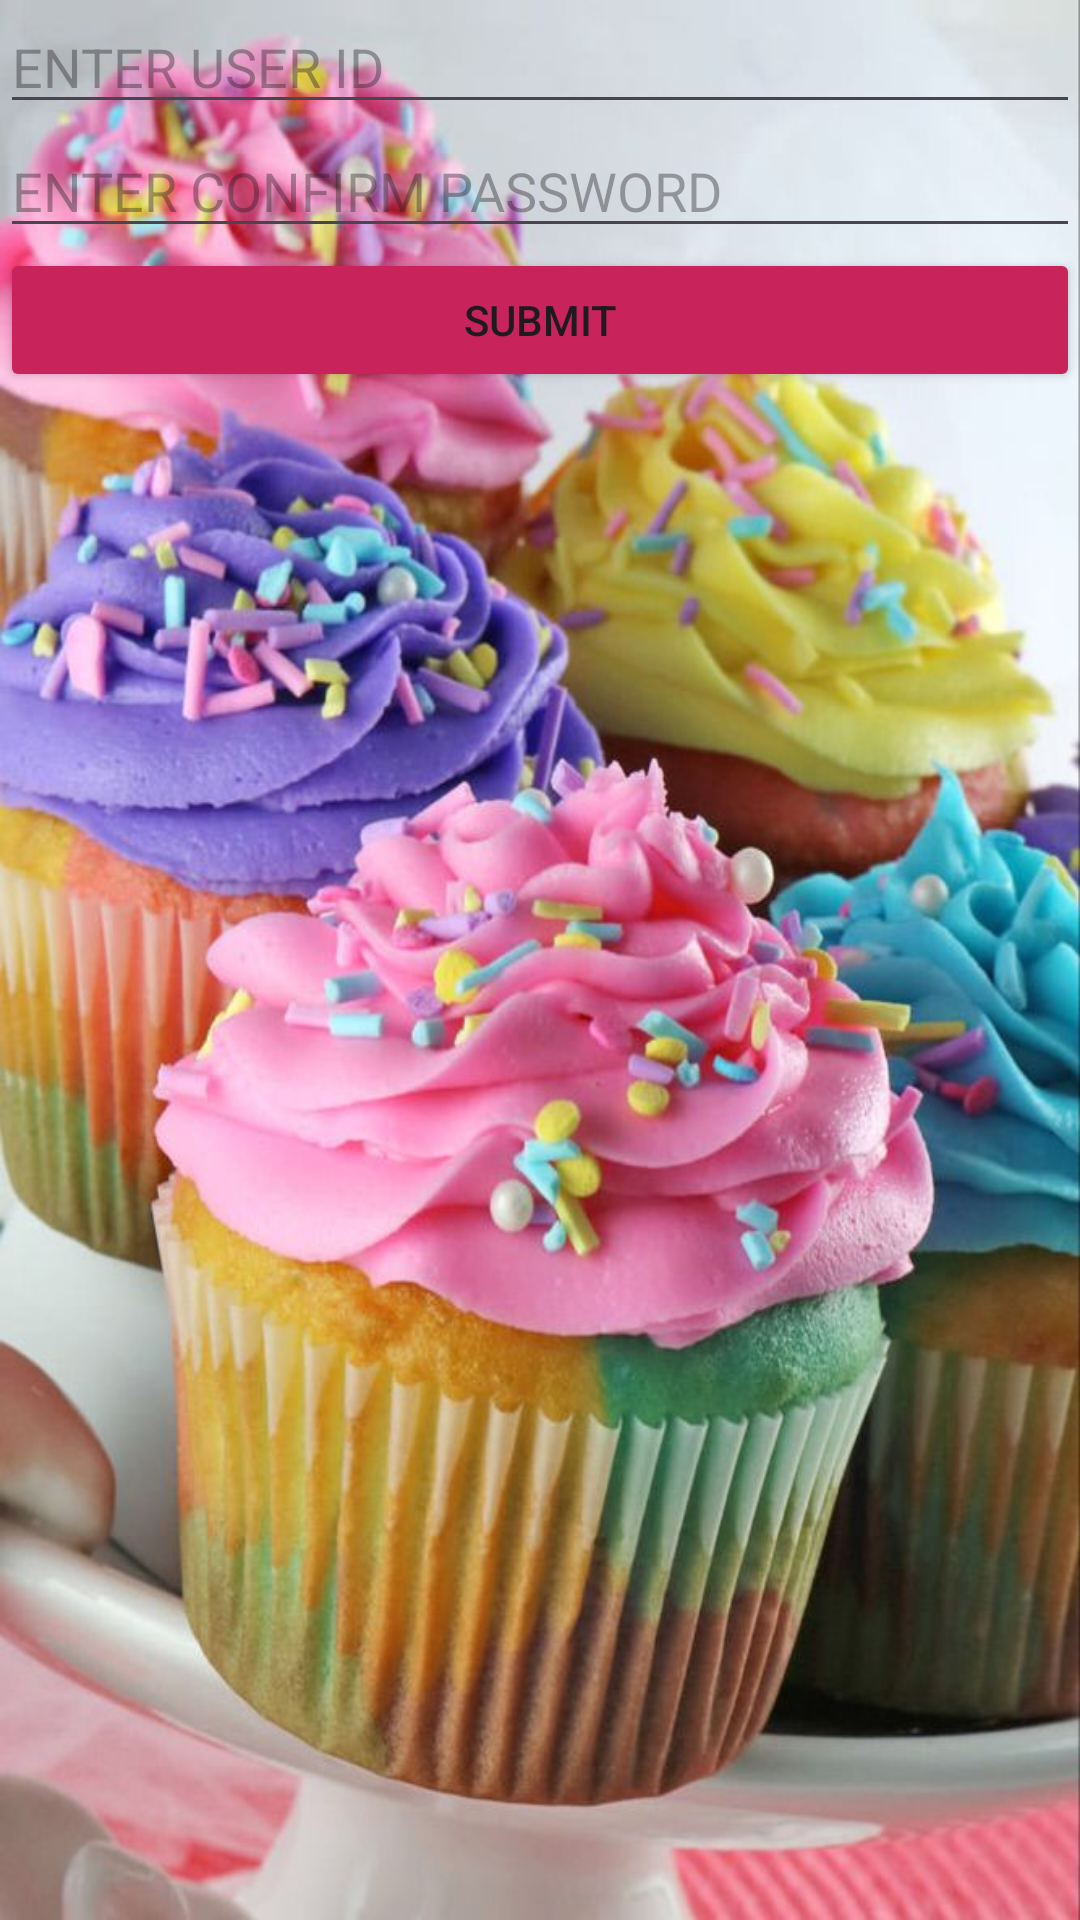

Write the Android layout XML for this screen, with the resource values it uses.
<!-- AndroidManifest.xml: application theme Theme.SprinkleBakery -->
<!-- res/layout/activity_login.xml -->
<?xml version="1.0" encoding="utf-8"?>
<androidx.constraintlayout.widget.ConstraintLayout xmlns:android="http://schemas.android.com/apk/res/android"
    xmlns:app="http://schemas.android.com/apk/res-auto"
    xmlns:tools="http://schemas.android.com/tools"
    android:layout_width="match_parent"
    android:layout_height="match_parent"
    tools:context=".Activity.LoginActivity"
    android:background="@drawable/register">

    <LinearLayout
        android:layout_width="match_parent"
        android:layout_height="match_parent"
        android:orientation="vertical">

        <EditText
            android:id="@+id/txt_I_UserId"
            android:layout_width="match_parent"
            android:layout_height="wrap_content"
            android:ems="10"
            android:hint="ENTER USER ID"
            android:inputType="text" />

        <EditText
            android:id="@+id/txt_I_Password"
            android:layout_width="match_parent"
            android:layout_height="wrap_content"
            android:ems="10"
            android:hint="ENTER CONFIRM PASSWORD"
            android:inputType="textPassword" />

        <Button
            android:id="@+id/btn_I_Submit"
            android:layout_width="match_parent"
            android:layout_height="wrap_content"
            android:backgroundTint="#C8235B"
            android:text="SUBMIT" />

    </LinearLayout>
</androidx.constraintlayout.widget.ConstraintLayout>
<!-- resources referenced by this layout -->
<resources>
  <!-- drawable register: jpg bitmap (drawable, 92744 bytes) -->
  <style name="Theme.SprinkleBakery" parent="Base.Theme.SprinkleBakery" />
  <style name="Base.Theme.SprinkleBakery" parent="Theme.Material3.DayNight.NoActionBar">
          
          
      </style>
</resources>
